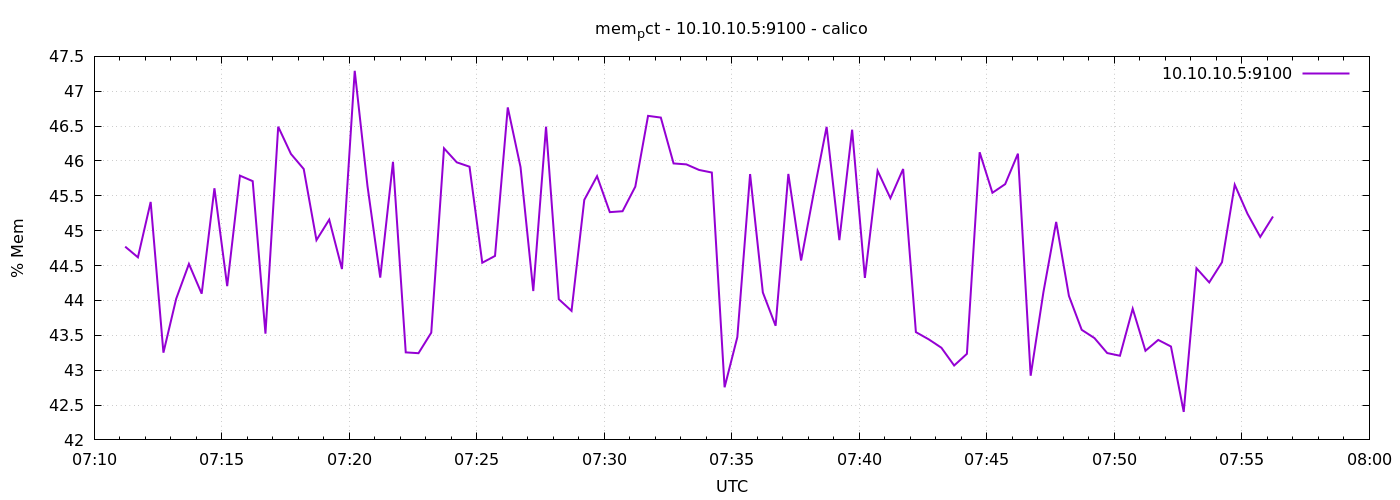

Data behind this chart, as committed beside it:
1776841873	44.771295617434504
1776841903	44.62
1776841933	45.41
1776841963	43.25
1776841993	44.02
1776842023	44.52
1776842053	44.1
1776842083	45.61
1776842113	44.2
1776842143	45.79
1776842173	45.71
1776842203	43.52
1776842233	46.49
1776842263	46.1
1776842293	45.89
1776842323	44.87
1776842353	45.16
1776842383	44.45
1776842413	47.29
1776842443	45.64
1776842473	44.33
1776842503	45.99
1776842533	43.26
1776842563	43.24
1776842593	43.54
1776842623	46.18
1776842653	45.98
1776842683	45.92
1776842713	44.54
1776842743	44.64
1776842773	46.77
1776842803	45.91
1776842833	44.14
1776842863	46.49
1776842893	44.02
1776842923	43.85
1776842953	45.44
1776842983	45.78
1776843013	45.27
1776843043	45.28
1776843073	45.63
1776843103	46.65
1776843133	46.62
1776843163	45.96
1776843193	45.95
1776843223	45.87
1776843253	45.83
1776843283	42.75
1776843313	43.47
1776843343	45.81
1776843373	44.11
1776843403	43.64
1776843433	45.81
1776843463	44.57
1776843493	45.55
1776843523	46.49
1776843553	44.86
1776843583	46.45
1776843613	44.32
1776843643	45.86
1776843673	45.47
... 30 more rows
